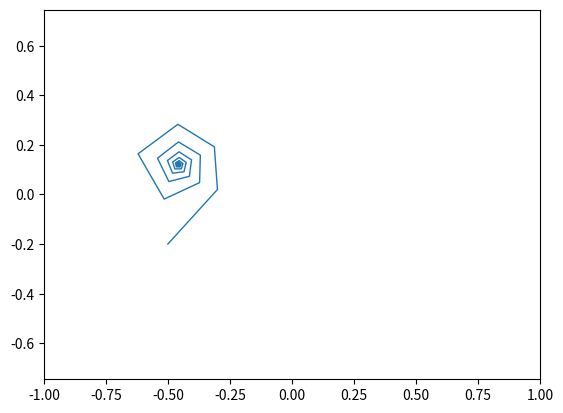

Source code (Python):
import numpy as np
import matplotlib.pyplot as plt
from matplotlib.animation import FuncAnimation



def froktal():
    fig, ax = plt.subplots()
    
    
    anim_object, = plt.plot([], [], '-', lw=1)
    plt.axis('equal')
    x, y = [], []
    
    t = np.arange(200) 
    C = 0.3
    D = 0.3
    x0 = 0.1
    y0 = 0.1
    x_offset = -0.6
    y_offset = -0.3
    x.append(x0)
    y.append(y0)
    
    
    ax.set_xlim(-1, 1) 
    ax.set_ylim(-1, 1) 
    
    
    def update(t):
        x0 = x[t]
        y0 = y[t]
        xapp = x0**2 - y0**2 + C 
        yapp = 2 * x0 * y0 + D 
        x.append(xapp)
        y.append(yapp)
        
        x_off_l = x.copy()
        y_off_l = y.copy()
        for i in range(len(x_off_l)):
            x_off_l[i] += x_offset
        for i in range(len(y_off_l)):
            y_off_l[i] += y_offset
            
        anim_object.set_data(x_off_l, y_off_l)
    
        return anim_object
    
    
    ani = FuncAnimation(fig, 
                        update, 
                        frames=t, 
                        interval=50) 
    
    ani.save('fraktal.gif', writer="pillow")
    plt.close()

froktal()
